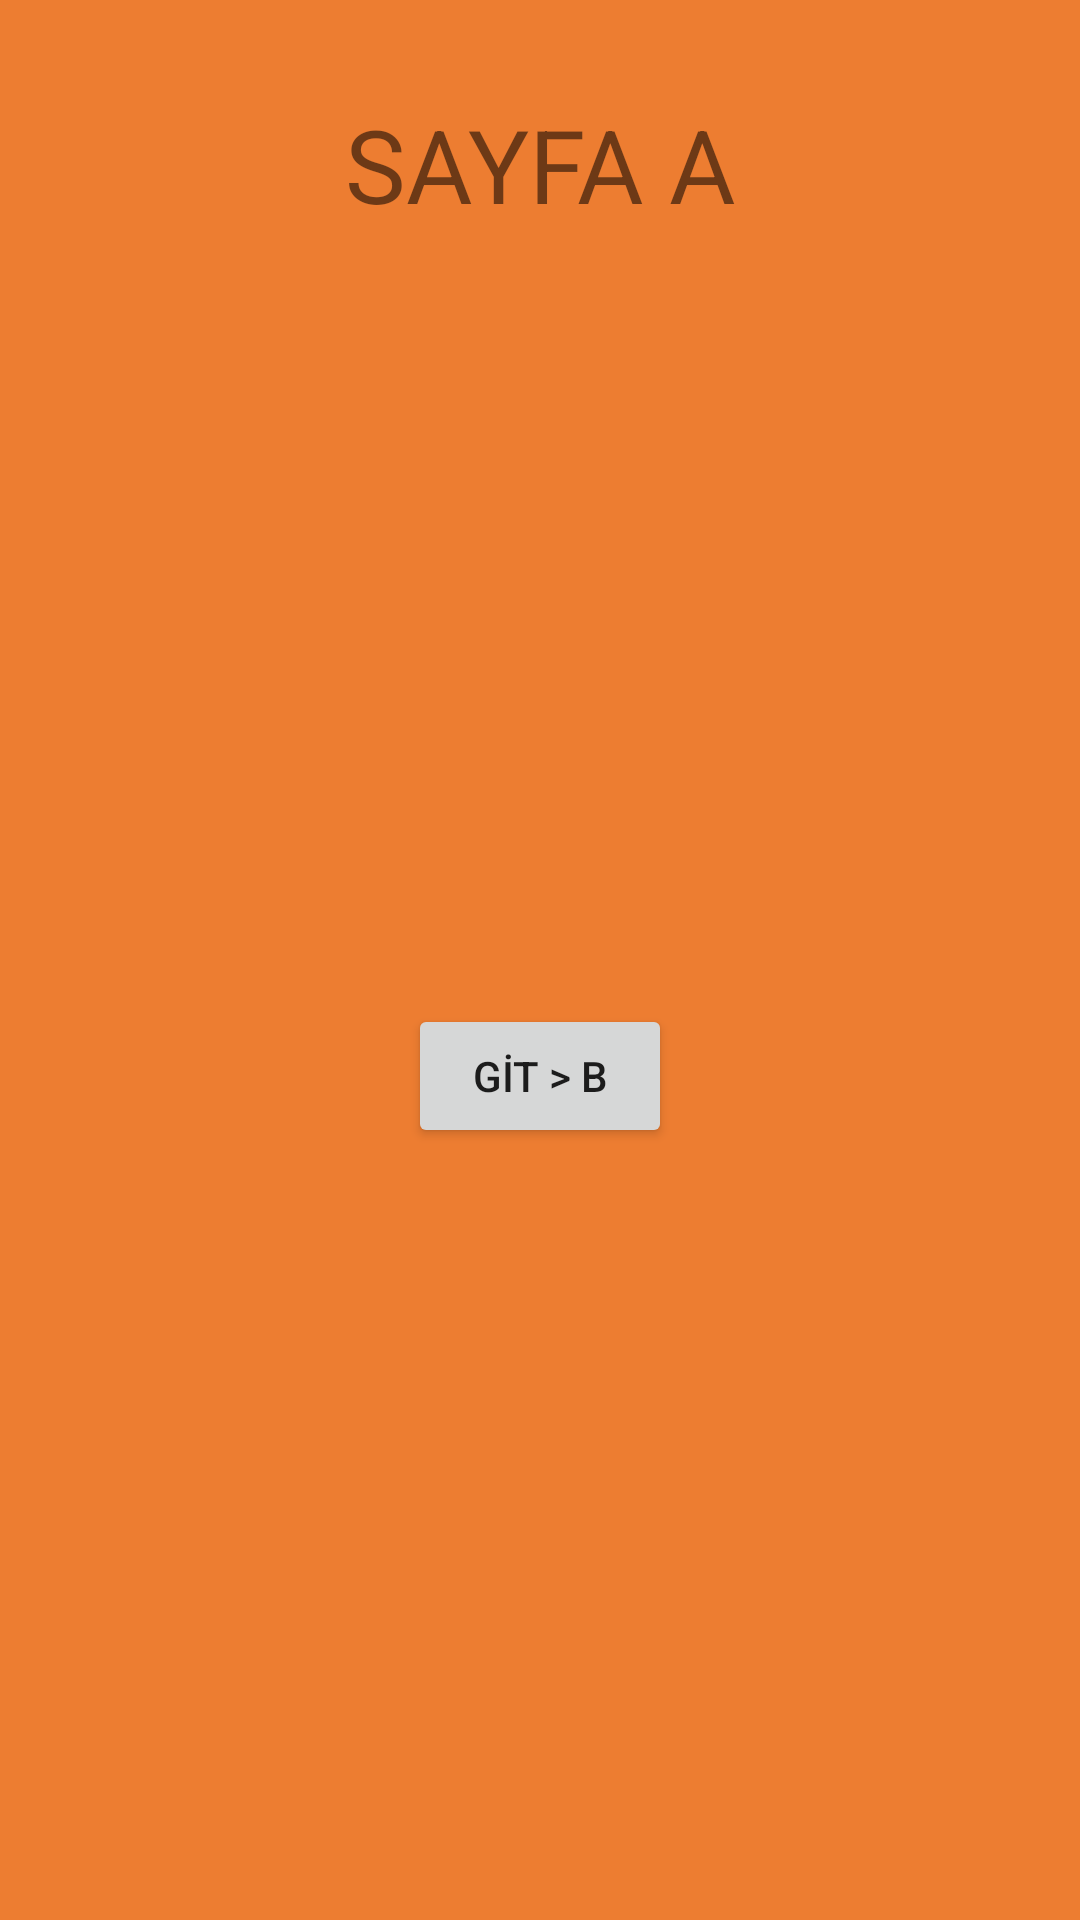

The Android layout XML behind this screen, and the referenced resources:
<!-- AndroidManifest.xml: application theme Theme.AndroidStudioOdev4 -->
<!-- res/layout/fragment_sayfa_a.xml -->
<?xml version="1.0" encoding="utf-8"?>
<androidx.constraintlayout.widget.ConstraintLayout xmlns:android="http://schemas.android.com/apk/res/android"
    xmlns:app="http://schemas.android.com/apk/res-auto"
    xmlns:tools="http://schemas.android.com/tools"
    android:layout_width="match_parent"
    android:layout_height="match_parent"
    android:background="#ED7D31"
    tools:context=".SayfaAFragment">

    <TextView
        android:id="@+id/textView2"
        android:layout_width="wrap_content"
        android:layout_height="wrap_content"
        android:layout_marginTop="32dp"
        android:text="SAYFA A"
        android:textSize="34sp"
        app:layout_constraintEnd_toEndOf="parent"
        app:layout_constraintHorizontal_bias="0.5"
        app:layout_constraintStart_toStartOf="parent"
        app:layout_constraintTop_toTopOf="parent" />

    <Button
        android:id="@+id/buttonGitB"
        android:layout_width="wrap_content"
        android:layout_height="wrap_content"
        android:text="GİT > B"
        app:layout_constraintBottom_toBottomOf="parent"
        app:layout_constraintEnd_toEndOf="parent"
        app:layout_constraintHorizontal_bias="0.5"
        app:layout_constraintStart_toStartOf="parent"
        app:layout_constraintTop_toBottomOf="@+id/textView2" />
</androidx.constraintlayout.widget.ConstraintLayout>
<!-- resources referenced by this layout -->
<resources>
  <style name="Theme.AndroidStudioOdev4" parent="Theme.MaterialComponents.DayNight.DarkActionBar">
          
          <item name="colorPrimary">@color/purple_500</item>
          <item name="colorPrimaryVariant">@color/purple_700</item>
          <item name="colorOnPrimary">@color/white</item>
          
          <item name="colorSecondary">@color/teal_200</item>
          <item name="colorSecondaryVariant">@color/teal_700</item>
          <item name="colorOnSecondary">@color/black</item>
          
          <item name="android:statusBarColor" tools:targetApi="l">?attr/colorPrimaryVariant</item>
          
      </style>
  <!-- not gathered from this repository: default colours our renderer supplied (Android Studio template values) -->
  <color name="purple_500">#FF6200EE</color>
  <color name="purple_700">#FF3700B3</color>
  <color name="teal_200">#FF03DAC5</color>
  <color name="teal_700">#FF018786</color>
  <color name="black">#FF000000</color>
  <color name="white">#FFFFFFFF</color>
</resources>
